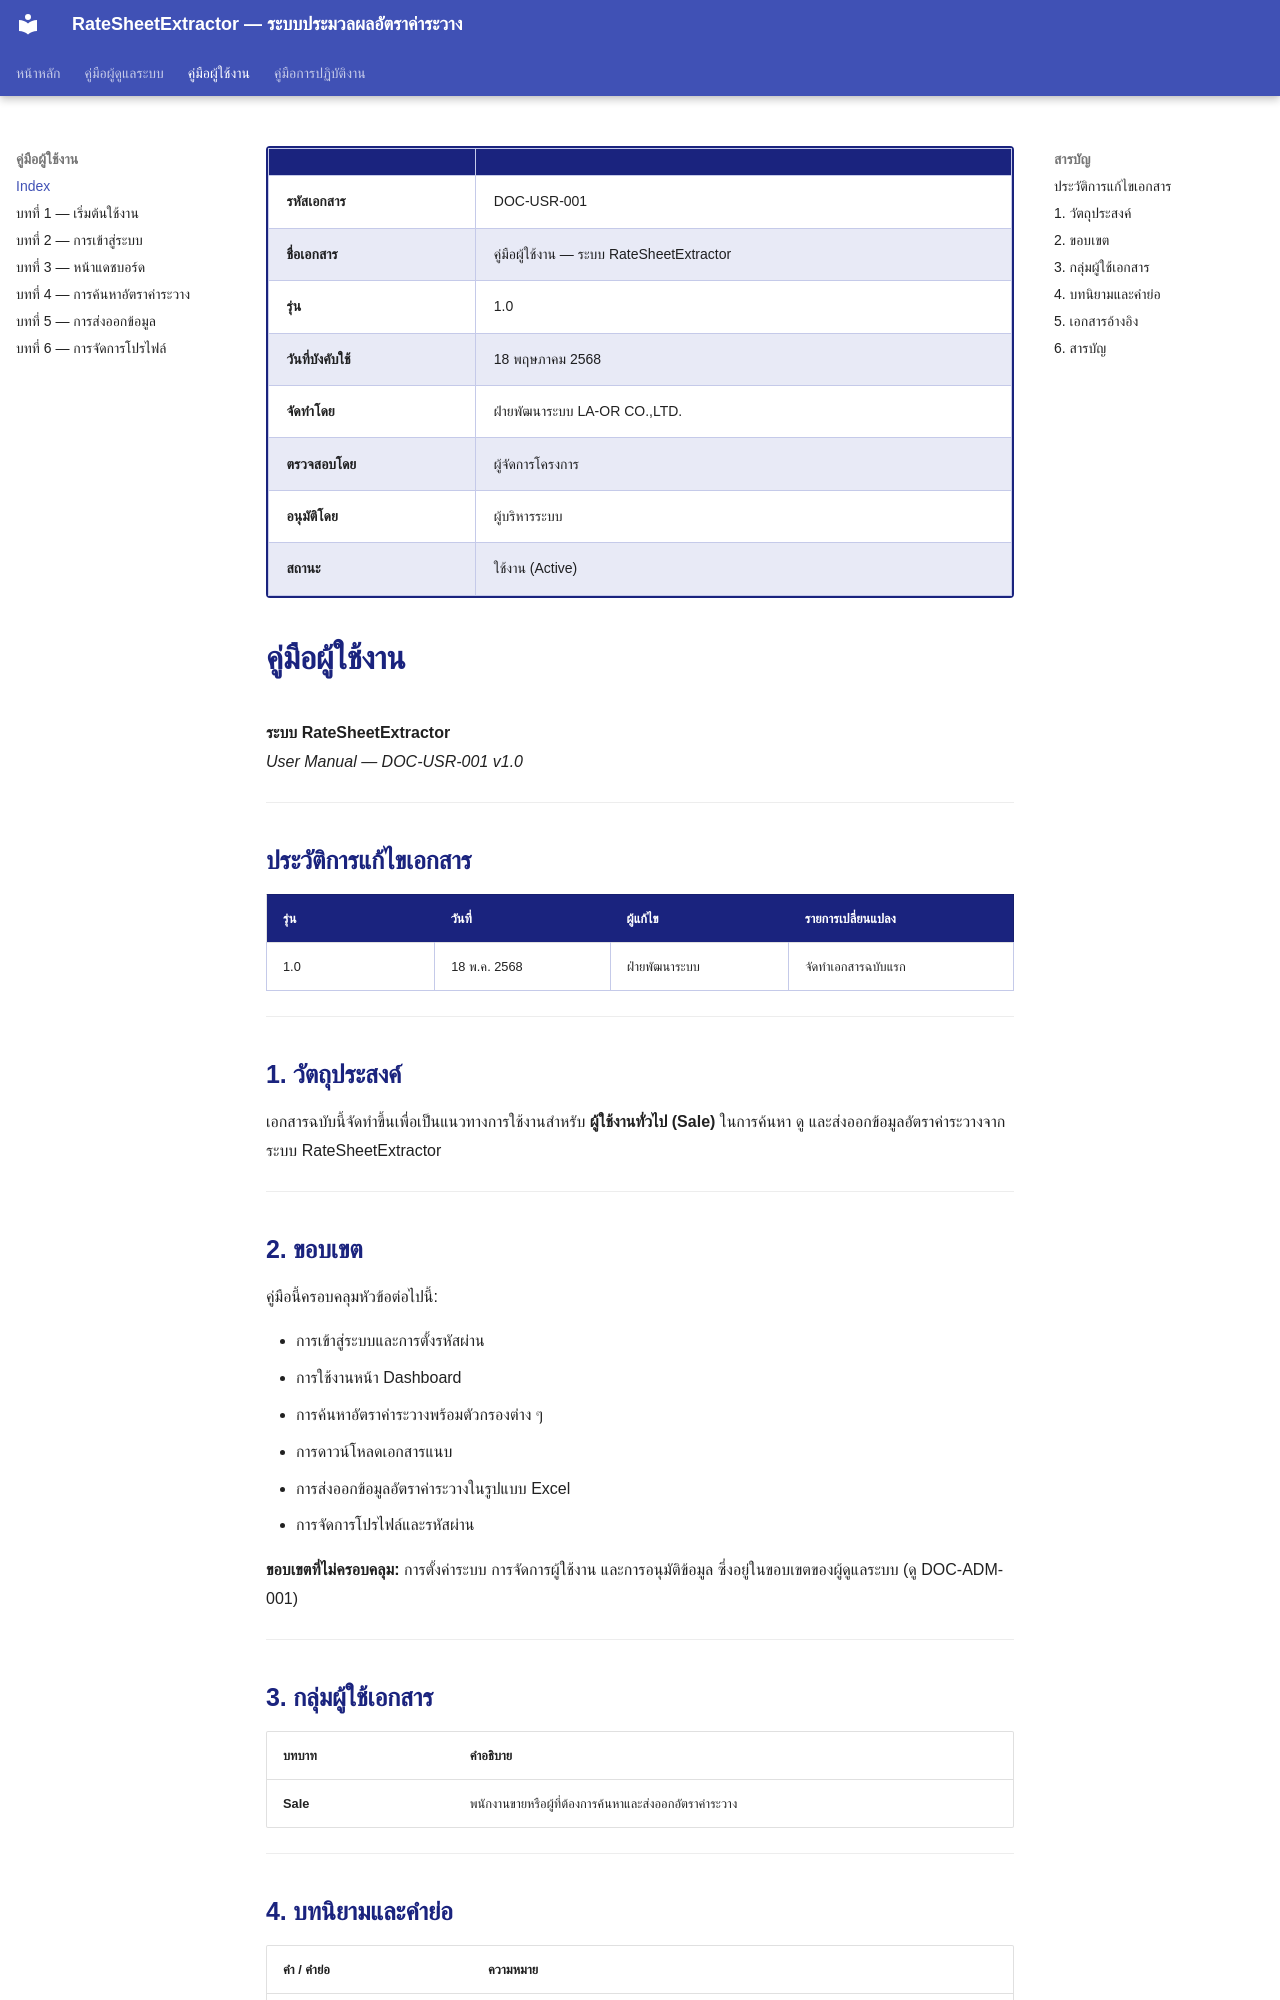

repository: symphosoftworkflow/RateCenterManual · page: user/index.html · generator: mkdocs

<div class="iso-header" markdown="block">

| | |
|---|---|
| **รหัสเอกสาร** | DOC-USR-001 |
| **ชื่อเอกสาร** | คู่มือผู้ใช้งาน — ระบบ RateSheetExtractor |
| **รุ่น** | 1.0 |
| **วันที่บังคับใช้** | 18 พฤษภาคม 2568 |
| **จัดทำโดย** | ฝ่ายพัฒนาระบบ LA-OR CO.,LTD. |
| **ตรวจสอบโดย** | ผู้จัดการโครงการ |
| **อนุมัติโดย** | ผู้บริหารระบบ |
| **สถานะ** | ใช้งาน (Active) |

</div>

# คู่มือผู้ใช้งาน

**ระบบ RateSheetExtractor**  
*User Manual — DOC-USR-001 v1.0*

---

## ประวัติการแก้ไขเอกสาร

<div class="change-history" markdown="block">

| รุ่น | วันที่ | ผู้แก้ไข | รายการเปลี่ยนแปลง |
|------|--------|----------|-------------------|
| 1.0 | 18 พ.ค. 2568 | ฝ่ายพัฒนาระบบ | จัดทำเอกสารฉบับแรก |

</div>

---

## 1. วัตถุประสงค์

เอกสารฉบับนี้จัดทำขึ้นเพื่อเป็นแนวทางการใช้งานสำหรับ **ผู้ใช้งานทั่วไป (Sale)** ในการค้นหา ดู และส่งออกข้อมูลอัตราค่าระวางจากระบบ RateSheetExtractor

---

## 2. ขอบเขต

คู่มือนี้ครอบคลุมหัวข้อต่อไปนี้:

- การเข้าสู่ระบบและการตั้งรหัสผ่าน
- การใช้งานหน้า Dashboard
- การค้นหาอัตราค่าระวางพร้อมตัวกรองต่าง ๆ
- การดาวน์โหลดเอกสารแนบ
- การส่งออกข้อมูลอัตราค่าระวางในรูปแบบ Excel
- การจัดการโปรไฟล์และรหัสผ่าน

**ขอบเขตที่ไม่ครอบคลุม:** การตั้งค่าระบบ การจัดการผู้ใช้งาน และการอนุมัติข้อมูล ซึ่งอยู่ในขอบเขตของผู้ดูแลระบบ (ดู DOC-ADM-001)

---

## 3. กลุ่มผู้ใช้เอกสาร

| บทบาท | คำอธิบาย |
|-------|-----------|
| **Sale** | พนักงานขายหรือผู้ที่ต้องการค้นหาและส่งออกอัตราค่าระวาง |

---
